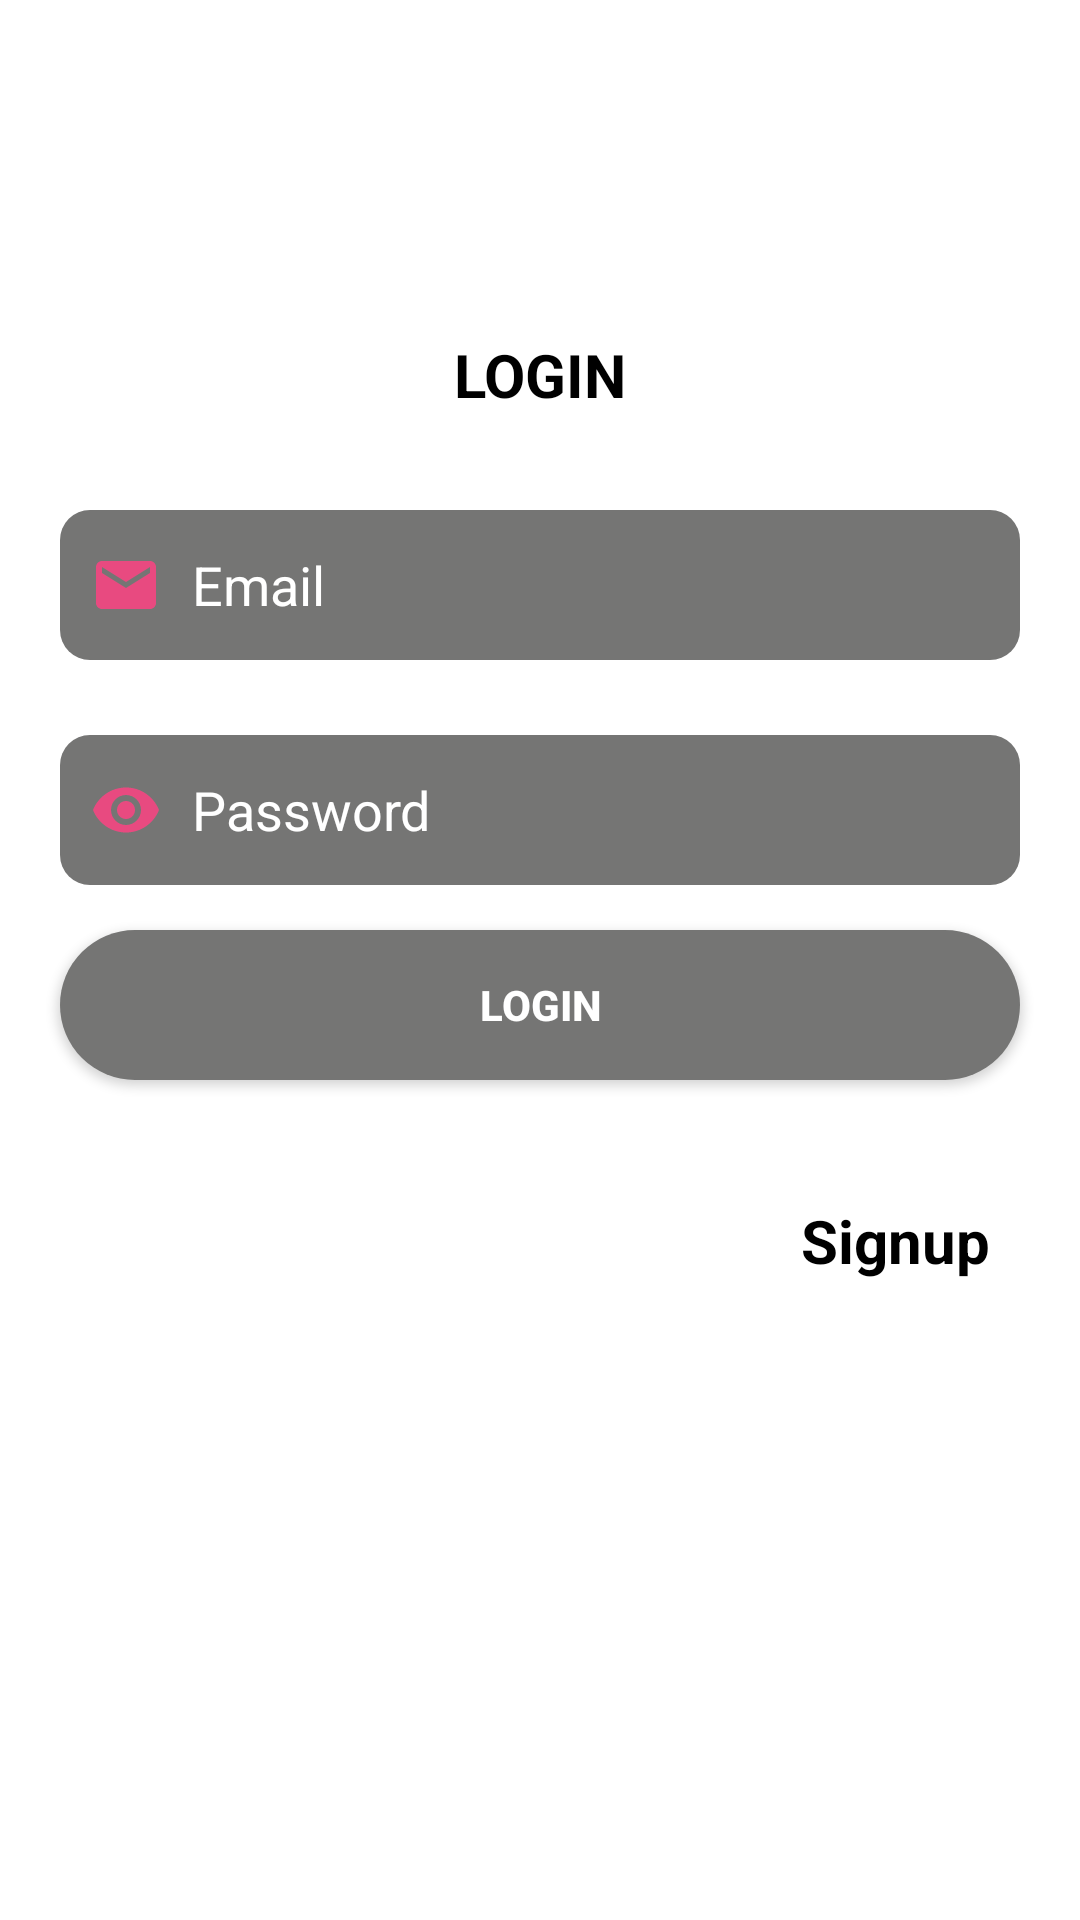

Produce the Android XML layout that renders to this screen, including the resource entries it uses.
<!-- AndroidManifest.xml: application theme Theme.LocationShop -->
<!-- res/layout/activity_login.xml -->
<?xml version="1.0" encoding="utf-8"?>
<LinearLayout xmlns:android="http://schemas.android.com/apk/res/android"
    xmlns:app="http://schemas.android.com/apk/res-auto"
    xmlns:tools="http://schemas.android.com/tools"
    android:layout_width="match_parent"
    android:layout_height="match_parent"
    android:background="#fff"
    android:orientation="vertical"
    tools:context=".LoginActivity">


    <TextView
        android:layout_width="match_parent"
        android:layout_height="50dp"
        android:text="LOGIN"
        android:gravity="center"
        android:textColor="#000"
        android:textStyle="bold"
        android:layout_marginTop="100dp"
        android:textSize="20sp"/>


    <EditText
        android:id="@+id/Email"
        android:layout_width="match_parent"
        android:layout_height="50dp"
        android:layout_margin="20dp"
        android:background="@drawable/edt_bg"
        android:hint="Email"
        android:textColorHint="#fff"
        android:textColor="#fff"
        android:paddingLeft="10dp"
        android:singleLine="true"
        android:inputType="textEmailAddress"
        android:drawableLeft="@drawable/ic_baseline_email_24"
        android:drawablePadding="10dp"/>
    <EditText
        android:id="@+id/Password"
        android:layout_width="match_parent"
        android:layout_height="50dp"
        android:layout_marginLeft="20dp"
        android:layout_marginRight="20dp"
        android:layout_marginTop="5dp"
        android:background="@drawable/edt_bg"
        android:hint="Password"
        android:textColorHint="#fff"
        android:textColor="#fff"
        android:paddingLeft="10dp"
        android:singleLine="true"
        android:inputType="textPassword"
        android:drawableLeft="@drawable/ic_baseline_remove_red_eye_24"
        android:drawablePadding="10dp"/>

    <android.widget.Button
        android:id="@+id/Login"
        android:layout_width="match_parent"
        android:layout_height="50dp"
        android:background="@drawable/btn_bg"
        android:layout_marginLeft="20dp"
        android:layout_marginRight="20dp"
        android:layout_marginTop="15dp"

        android:text="Login"
        android:textColor="#fff"
        android:textStyle="bold"/>

    <TextView
        android:id="@+id/Signup"
        android:layout_width="wrap_content"
        android:layout_height="wrap_content"
        android:text="Signup"
        android:textColor="#000"
        android:layout_gravity="right"
        android:layout_marginRight="30dp"
        android:layout_marginTop="40dp"
        android:textStyle="bold"
        android:textSize="20sp"/>
</LinearLayout>
<!-- resources referenced by this layout -->
<resources>
  <!-- drawable btn_bg (drawable) -->
  <shape android:shape="rectangle"
      xmlns:android="http://schemas.android.com/apk/res/android">
  
      <solid
          android:color="#757574"></solid>
      <corners
          android:radius="30dp"/>
  </shape>
  <!-- drawable edt_bg (drawable) -->
  <shape android:shape="rectangle"
      xmlns:android="http://schemas.android.com/apk/res/android">
  
      <solid
          android:color="#757574"></solid>
      <corners
          android:radius="10dp"/>
  </shape>
  <!-- drawable ic_baseline_email_24 (drawable) -->
  <vector xmlns:android="http://schemas.android.com/apk/res/android"
      android:width="24dp"
      android:height="24dp"
      android:viewportWidth="24"
      android:viewportHeight="24"
      android:tint="#E84A80">
    <path
        android:fillColor="#E84A80"
        android:pathData="M20,4L4,4c-1.1,0 -1.99,0.9 -1.99,2L2,18c0,1.1 0.9,2 2,2h16c1.1,0 2,-0.9 2,-2L22,6c0,-1.1 -0.9,-2 -2,-2zM20,8l-8,5 -8,-5L4,6l8,5 8,-5v2z"/>
  </vector>
  <!-- drawable ic_baseline_remove_red_eye_24 (drawable) -->
  <vector xmlns:android="http://schemas.android.com/apk/res/android"
      android:width="24dp"
      android:height="24dp"
      android:viewportWidth="24"
      android:viewportHeight="24"
      android:tint="#E84A80">
    <path
        android:fillColor="#E84A80"
        android:pathData="M12,4.5C7,4.5 2.73,7.61 1,12c1.73,4.39 6,7.5 11,7.5s9.27,-3.11 11,-7.5c-1.73,-4.39 -6,-7.5 -11,-7.5zM12,17c-2.76,0 -5,-2.24 -5,-5s2.24,-5 5,-5 5,2.24 5,5 -2.24,5 -5,5zM12,9c-1.66,0 -3,1.34 -3,3s1.34,3 3,3 3,-1.34 3,-3 -1.34,-3 -3,-3z"/>
  </vector>
  <style name="Theme.LocationShop" parent="Theme.MaterialComponents.DayNight.NoActionBar">
          
          <item name="colorPrimary">@color/purple_500</item>
          <item name="colorPrimaryVariant">@color/purple_700</item>
          <item name="colorOnPrimary">@color/white</item>
          
          <item name="colorSecondary">@color/teal_200</item>
          <item name="colorSecondaryVariant">@color/teal_700</item>
          <item name="colorOnSecondary">@color/black</item>
          
          <item name="android:statusBarColor" tools:targetApi="l">?attr/colorPrimaryVariant</item>
          
      </style>
  <color name="purple_500">#EA2568</color>
  <color name="purple_700">#D60049</color>
  <color name="white">#FFFFFFFF</color>
  <color name="teal_200">#8F09A6</color>
  <color name="teal_700">#2C0078</color>
  <color name="black">#BDBDBD</color>
</resources>
